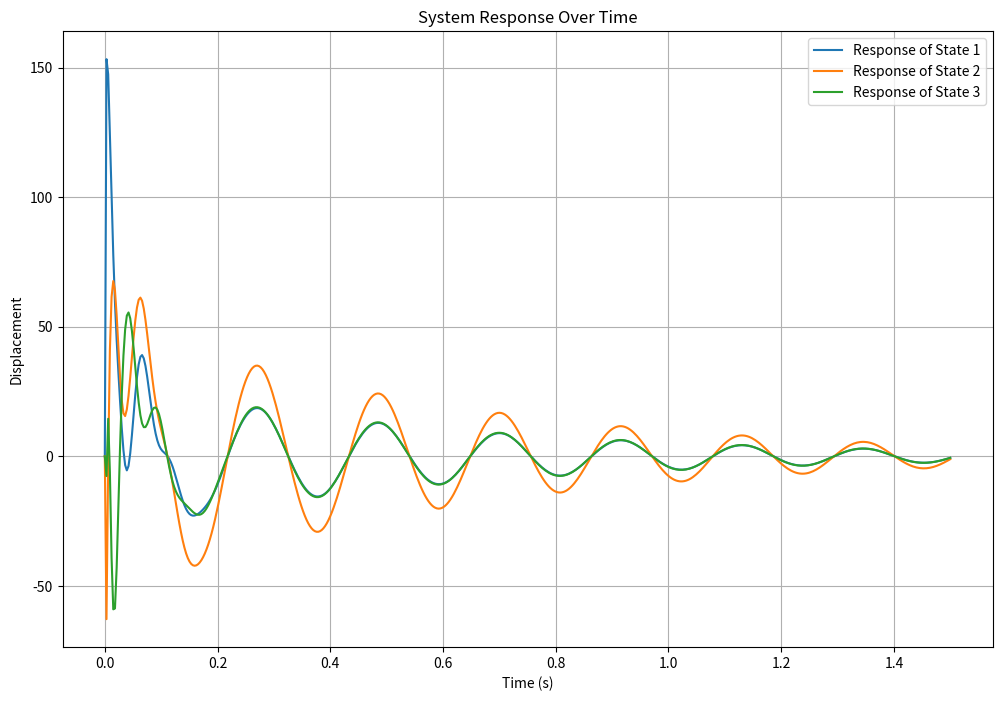

The script that saved this image:
import numpy as np
import matplotlib.pyplot as plt
from scipy.linalg import solve_continuous_lyapunov
from scipy.signal import StateSpace, lsim

def F3(X):
     # Beam properties
    rho_b = 2710
    E_b = 71e9
    v_b = 0.3
    t_b = 5e-4
    L_b = 0.5
    b = 0.01
    J_b = b * t_b**3 / 12  # Corrected exponentiation
    A_b = b * t_b
    zeta = np.diag([0.01] * 4)  # Damping coefficients

    # Piezoelectric patch properties
    rho = 7500
    E = 126e9
    d31 = 2.3e-11
    h31 = 4.32e8
    v = 0.3
    t = 1e-4

    # Derived constants
    Ka = b * ((t_b + t) / 2) * d31 * E
    Ks1 = -t * h31 * ((t_b + t) / 2) / (X[1] - X[0])
    Ks2 = -t * h31 * ((t_b + t) / 2) / (X[3] - X[2])
    Ks3 = -t * h31 * ((t_b + t) / 2) / (X[5] - X[4])

    # Natural frequencies for first 4 modes
    wj = (np.pi / L_b)**2 * np.sqrt(E_b * J_b / (rho_b * A_b))
    W = wj * np.diag([1, 2**2, 3**2, 4**2])

    # Mode shape derivative differences for all elements
    # Element 1
    U1diff21 = (np.sqrt(2 / (rho_b * L_b * A_b))) * (1 * np.pi / L_b) * (np.cos((1 * np.pi * X[1]) / L_b) - np.cos((1 * np.pi * X[0]) / L_b))
    U2diff21 = (np.sqrt(2 / (rho_b * L_b * A_b))) * (2 * np.pi / L_b) * (np.cos((2 * np.pi * X[1]) / L_b) - np.cos((2 * np.pi * X[0]) / L_b))
    U3diff21 = (np.sqrt(2 / (rho_b * L_b * A_b))) * (3 * np.pi / L_b) * (np.cos((3 * np.pi * X[1]) / L_b) - np.cos((3 * np.pi * X[0]) / L_b))
    U4diff21 = (np.sqrt(2 / (rho_b * L_b * A_b))) * (4 * np.pi / L_b) * (np.cos((4 * np.pi * X[1]) / L_b) - np.cos((4 * np.pi * X[0]) / L_b))

    # Element 2
    U1diff43 = (np.sqrt(2 / (rho_b * L_b * A_b))) * (1 * np.pi / L_b) * (np.cos((1 * np.pi * X[3]) / L_b) - np.cos((1 * np.pi * X[2]) / L_b))
    U2diff43 = (np.sqrt(2 / (rho_b * L_b * A_b))) * (2 * np.pi / L_b) * (np.cos((2 * np.pi * X[3]) / L_b) - np.cos((2 * np.pi * X[2]) / L_b))
    U3diff43 = (np.sqrt(2 / (rho_b * L_b * A_b))) * (3 * np.pi / L_b) * (np.cos((3 * np.pi * X[3]) / L_b) - np.cos((3 * np.pi * X[2]) / L_b))
    U4diff43 = (np.sqrt(2 / (rho_b * L_b * A_b))) * (4 * np.pi / L_b) * (np.cos((4 * np.pi * X[3]) / L_b) - np.cos((4 * np.pi * X[2]) / L_b))

    # Element 3
    U1diff65 = (np.sqrt(2 / (rho_b * L_b * A_b))) * (1 * np.pi / L_b) * (np.cos((1 * np.pi * X[5]) / L_b) - np.cos((1 * np.pi * X[4]) / L_b))
    U2diff65 = (np.sqrt(2 / (rho_b * L_b * A_b))) * (2 * np.pi / L_b) * (np.cos((2 * np.pi * X[5]) / L_b) - np.cos((2 * np.pi * X[4]) / L_b))
    U3diff65 = (np.sqrt(2 / (rho_b * L_b * A_b))) * (3 * np.pi / L_b) * (np.cos((3 * np.pi * X[5]) / L_b) - np.cos((3 * np.pi * X[4]) / L_b))
    U4diff65 = (np.sqrt(2 / (rho_b * L_b * A_b))) * (4 * np.pi / L_b) * (np.cos((4 * np.pi * X[5]) / L_b) - np.cos((4 * np.pi * X[4]) / L_b))

    # Open loop matrices
    B_ = Ka * np.array([[U1diff21, U1diff43, U1diff65],
                        [U2diff21, U2diff43, U2diff65],
                        [U3diff21, U3diff43, U3diff65],
                        [U4diff21, U4diff43, U4diff65]])

    C_ = np.array([[Ks1 * U1diff21, Ks1 * U2diff21, Ks1 * U3diff21, Ks1 * U4diff21],
                   [Ks2 * U1diff43, Ks2 * U2diff43, Ks2 * U3diff43, Ks2 * U4diff43],
                   [Ks3 * U1diff65, Ks3 * U2diff65, Ks3 * U3diff65, Ks3 * U4diff65]])

    A = np.block([[np.zeros((4, 4)), np.eye(4)],
                   [-W @ W, -2 * zeta @ W]])
    B = np.vstack([np.zeros((4, 3)), B_])
    C = np.hstack([C_, np.zeros((3, 4))])
    Q = np.block([[W @ W, np.zeros((4, 4))],
                   [np.zeros((4, 4)), np.eye(4)]])

    # Close loop matrices
    G = np.array([[0.4, 0, 0],
                  [0, 0.4, 0.0342],
                  [0, 0, 0.4]])
    Ac = np.block([[np.zeros((4, 4)), np.eye(4)],
                    [-W @ W, B_ @ G @ C_ - 2 * zeta @ W]])

    # Initial conditions
    n0 = np.array([0, 0, 0, 0])
    n0_d = np.array([0.2, 0.4, 0.6, 0.8])
    n = np.concatenate([n0, n0_d])

    # Solve Lyapunov equation
    P = solve_continuous_lyapunov(Ac.T, -Q)
    f = np.max(-n @ P @ n.T, 0)

    return Ac, A, B, C, n

# Example usage
X = [0.0326, 0.1326, 0.1406, 0.2406, 0.3661, 0.4661, 0.1393]
Ac, A, B, C, n = F3(X)

# Simulation of system response
t_span = np.linspace(0, 1.5, 500)

# Create state-space system
sys = StateSpace(Ac, B, C, np.zeros((3, 3)))  # D matrix as zero

# Simulate the system response
t, y, x_state = lsim(sys, U=np.zeros_like(t_span), T=t_span, X0=n)

# Plotting results
plt.figure(figsize=(12, 8))

# Plot the responses for each state
for i in range(y.shape[1]):
    plt.plot(t, y[:, i], label=f'Response of State {i + 1}')

plt.title('System Response Over Time')
plt.xlabel('Time (s)')
plt.ylabel('Displacement')
plt.legend()
plt.grid()
plt.show()